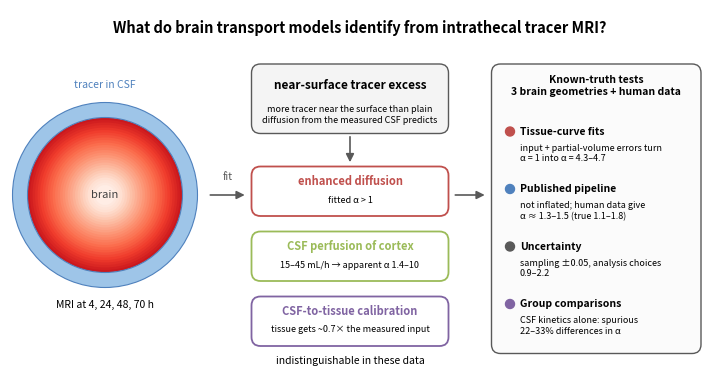

Source code (Python):
"""Graphical abstract for the JCBFM submission. Usage: python jcbfm_graphical_abstract.py <outdir>"""
import sys
from pathlib import Path

import matplotlib
matplotlib.use("Agg")
import matplotlib.pyplot as plt  # noqa: E402
import numpy as np  # noqa: E402
from matplotlib.patches import FancyArrowPatch, FancyBboxPatch, Wedge  # noqa: E402

OUT = Path(sys.argv[1] if len(sys.argv) > 1 else ".")
BLUE, RED, GREEN, GREY, PURPLE = "#4f81bd", "#c0504d", "#9bbb59", "0.35", "#8064a2"

fig = plt.figure(figsize=(7.0, 3.6))
ax = fig.add_axes([0, 0, 1, 1])
ax.set_xlim(0, 14)
ax.set_ylim(0, 7.2)
ax.axis("off")


def box(x, y, w, h, fc, ec, lw=1.0):
    ax.add_patch(FancyBboxPatch((x, y), w, h, boxstyle="round,pad=0.02,rounding_size=0.18", fc=fc, ec=ec, lw=lw))


def arrow(x0, y0, x1, y1):
    ax.add_patch(FancyArrowPatch((x0, y0), (x1, y1), arrowstyle="-|>", mutation_scale=12, lw=1.2, color=GREY))


ax.text(7.0, 6.85, "What do brain transport models identify from intrathecal tracer MRI?", ha="center",
        va="center", fontsize=10.5, fontweight="bold")

# left: schematic of tracer entering cortex from CSF
cx, cy = 1.9, 3.5
for r, c in zip(np.linspace(1.55, 0.2, 28), plt.cm.Reds(np.linspace(0.75, 0.05, 28))):
    ax.add_patch(Wedge((cx, cy), r, 0, 360, fc=c, ec="none"))
ax.add_patch(Wedge((cx, cy), 1.85, 0, 360, width=0.3, fc="#9ec5e8", ec=BLUE, lw=0.8))
ax.text(cx, cy + 2.15, "tracer in CSF", ha="center", fontsize=7.5, color=BLUE)
ax.text(cx, cy - 2.25, "MRI at 4, 24, 48, 70 h", ha="center", fontsize=7.5)
ax.text(cx, cy, "brain", ha="center", va="center", fontsize=8, color="0.25")
arrow(3.95, 3.5, 4.75, 3.5)
ax.text(4.35, 3.8, "fit", ha="center", fontsize=7.5, color=GREY)

# middle: the observed signal and its three readings
box(4.85, 4.75, 3.9, 1.35, "#f4f4f4", GREY)
ax.text(6.8, 5.62, "near-surface tracer excess", ha="center", fontsize=8.5, fontweight="bold")
ax.text(6.8, 5.1, "more tracer near the surface than plain\ndiffusion from the measured CSF predicts",
        ha="center", va="center", fontsize=6.5)
readings = [("enhanced diffusion", "fitted α > 1", RED), ("CSF perfusion of cortex", "15–45 mL/h → apparent α 1.4–10", GREEN),
            ("CSF-to-tissue calibration", "tissue gets ~0.7× the measured input", PURPLE)]
for k, (t, s, c) in enumerate(readings):
    y = 3.55 - 1.3 * k
    box(4.85, y - 0.45, 3.9, 0.95, "white", c, lw=1.3)
    ax.text(6.8, y + 0.15, t, ha="center", fontsize=8, color=c, fontweight="bold")
    ax.text(6.8, y - 0.2, s, ha="center", fontsize=6.5)
ax.text(6.8, 0.12, "indistinguishable in these data", ha="center", fontsize=7.5, style="italic")
arrow(6.8, 4.72, 6.8, 4.1)
arrow(8.85, 3.5, 9.55, 3.5)

# right: key findings
box(9.65, 0.35, 4.15, 5.75, "#fbfbfb", GREY)
ax.text(11.72, 5.68, "Known-truth tests\n3 brain geometries + human data", ha="center", va="center", fontsize=7.5, fontweight="bold")
items = [("Tissue-curve fits", "input + partial-volume errors turn\nα = 1 into α = 4.3–4.7", RED),
         ("Published pipeline", "not inflated; human data give\nα ≈ 1.3–1.5 (true 1.1–1.8)", BLUE),
         ("Uncertainty", "sampling ±0.05, analysis choices\n0.9–2.2", GREY),
         ("Group comparisons", "CSF kinetics alone: spurious\n22–33% differences in α", PURPLE)]
for k, (t, s, c) in enumerate(items):
    y = 4.75 - 1.15 * k
    ax.add_patch(plt.Circle((10.0, y + 0.02), 0.09, color=c))
    ax.text(10.2, y + 0.02, t, va="center", fontsize=7.5, fontweight="bold")
    ax.text(10.2, y - 0.42, s, va="center", fontsize=6.5)

for ext, kw in (("png", {"dpi": 300}), ("tif", {"dpi": 600, "pil_kwargs": {"compression": "tiff_lzw"}}), ("pdf", {})):
    fig.savefig(OUT / f"Graphical_abstract.{ext}", **kw)
print("written", OUT)
